Run: headless pygame with SDL's dummy video driver; simulated clock (each Clock.tick advances the game by its frame time, no real sleeping); random seed 0; keys injected as events and as key.get_pressed() state; mouse plan: one left click at the window centre at the start of phase 2, then a move to the lower-right quarter at the start of phase 3.
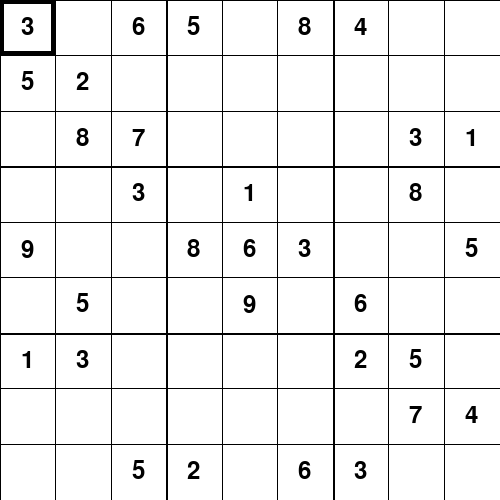
Frame 1 of 4 · flips 1–60 · no input
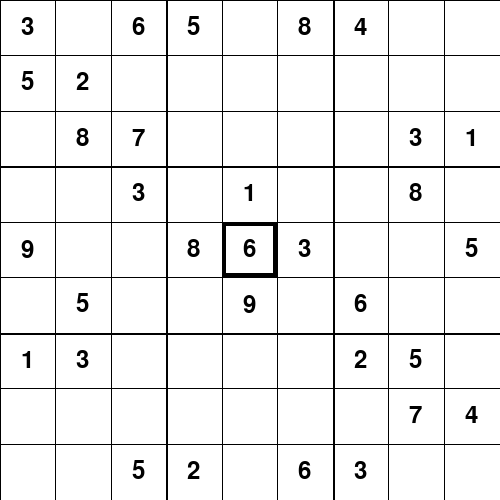
Frame 2 of 4 · flips 61–180 · clicked the window centre · tapped SPACE, RETURN · held RIGHT (→), D
Frame 3 of 4 · flips 181–300 · moved the mouse to the lower-right quarter · held DOWN (↓), S · screen unchanged from frame 2, image omitted
Frame 4 of 4 · flips 301–420 · held LEFT (←), A, UP (↑), W · screen unchanged from frame 3, image omitted

The pygame program that drew these frames:

import pygame
from pygame.locals import *
from random import sample

# controls
# g - Generate Random Sudoku
# c - Check solution
# space - Solve automatically

pygame.init()
pygame.font.init()

# WINDOW SETUP
WIDTH, HEIGHT = 500, 500
window = pygame.display.set_mode((WIDTH, HEIGHT))
pygame.display.set_caption("Sudoku Solver using Backtracking")

# COLORS
WHITE = (255, 255, 255)
BLACK = (0, 0, 0)
RED = (255, 0, 0)

# FONTS
STAT_FONT = pygame.font.SysFont("comicsans", 35)

original_sudoku = [
    [3, 0, 6, 5, 0, 8, 4, 0, 0],
    [5, 2, 0, 0, 0, 0, 0, 0, 0],
    [0, 8, 7, 0, 0, 0, 0, 3, 1],
    [0, 0, 3, 0, 1, 0, 0, 8, 0],
    [9, 0, 0, 8, 6, 3, 0, 0, 5],
    [0, 5, 0, 0, 9, 0, 6, 0, 0], 
    [1, 3, 0, 0, 0, 0, 2, 5, 0],
    [0, 0, 0, 0, 0, 0, 0, 7, 4],
    [0, 0, 5, 2, 0, 6, 3, 0, 0] 
]

variable_sudoku = [
    [3, 0, 6, 5, 0, 8, 4, 0, 0],
    [5, 2, 0, 0, 0, 0, 0, 0, 0],
    [0, 8, 7, 0, 0, 0, 0, 3, 1],
    [0, 0, 3, 0, 1, 0, 0, 8, 0],
    [9, 0, 0, 8, 6, 3, 0, 0, 5],
    [0, 5, 0, 0, 9, 0, 6, 0, 0], 
    [1, 3, 0, 0, 0, 0, 2, 5, 0],
    [0, 0, 0, 0, 0, 0, 0, 7, 4],
    [0, 0, 5, 2, 0, 6, 3, 0, 0] 
]

def gen_sudoku():
    base  = 3
    side  = base*base
    # pattern for a baseline valid solution
    def pattern(r,c): return (base*(r%base)+r//base+c)%side
    # randomize rows, columns and numbers (of valid base pattern)
    def shuffle(s): return sample(s,len(s)) 
    rBase = range(base) 
    rows  = [ g*base + r for g in shuffle(rBase) for r in shuffle(rBase) ] 
    cols  = [ g*base + c for g in shuffle(rBase) for c in shuffle(rBase) ]
    nums  = shuffle(range(1,base*base+1))
    # produce board using randomized baseline pattern
    board = [ [nums[pattern(r,c)] for c in cols] for r in rows ]
    squares = side*side
    empties = squares * 3//4
    for p in sample(range(squares),empties):
        board[p//side][p%side] = 0
    return board

def draw_grid(sudoku):
    for i in range(9):
        for j in range(9):
            if original_sudoku[i][j] != 0: # if a part of original grid, make it black
                text = STAT_FONT.render(str(sudoku[i][j]), True, BLACK)
                textRect = text.get_rect()
                textRect.center = (j*WIDTH//9 + WIDTH//18, i*HEIGHT//9 + HEIGHT//18)
                window.blit(text, textRect)
            elif sudoku[i][j] != 0: # if a part of new grid, make it red
                text = STAT_FONT.render(str(sudoku[i][j]), True, RED)
                textRect = text.get_rect()
                textRect.center = (j*WIDTH//9 + WIDTH//18, i*HEIGHT//9 + HEIGHT//18)
                window.blit(text, textRect)

def select(x, y):
    pygame.draw.rect(window, (0, 0, 0, 255), (x*WIDTH//9, y*HEIGHT//9, WIDTH//9, HEIGHT//9), 4)

def main():
    window.fill(WHITE)

    # draw the grid lines
    pygame.draw.line(window, BLACK, (0, WIDTH//3), (WIDTH, WIDTH//3), 2)
    pygame.draw.line(window, BLACK, (0, 2*WIDTH//3), (WIDTH, 2*WIDTH//3), 2)
    pygame.draw.line(window, BLACK, (WIDTH//3, 0), (WIDTH//3, HEIGHT), 2)
    pygame.draw.line(window, BLACK, (2*WIDTH//3, 0), (2*WIDTH//3, HEIGHT), 2)

    # draw the other lines 
    for i in range(9):
        pygame.draw.line(window, BLACK, (0, i*WIDTH//9), (WIDTH, i*WIDTH//9), 1)
    for i in range(9):
        pygame.draw.line(window, BLACK, (i*WIDTH//9, 0), (i*WIDTH//9, HEIGHT), 1)   

    # draw the numbers
    draw_grid(variable_sudoku)

running = True 
x, y = 0, 0
solving = False
num_keys = [K_1, K_2, K_3, K_4, K_5, K_6, K_7, K_8, K_9]
while running:
    for event in pygame.event.get():
        if event.type == QUIT:
            running = False
        if event.type == MOUSEBUTTONDOWN:
            x, y = pygame.mouse.get_pos()
            x, y = x//(WIDTH//9), y//(HEIGHT//9)
        if event.type == KEYDOWN:
            key = event.key
            if key in num_keys and not solving:
                if original_sudoku[y][x] == 0:
                    variable_sudoku[y][x] = num_keys.index(key) + 1
            elif key==K_g and not solving:
                original_sudoku = gen_sudoku()
                variable_sudoku = [row[:] for row in original_sudoku]
    
    main()
    select(x, y)

    pygame.display.update()
